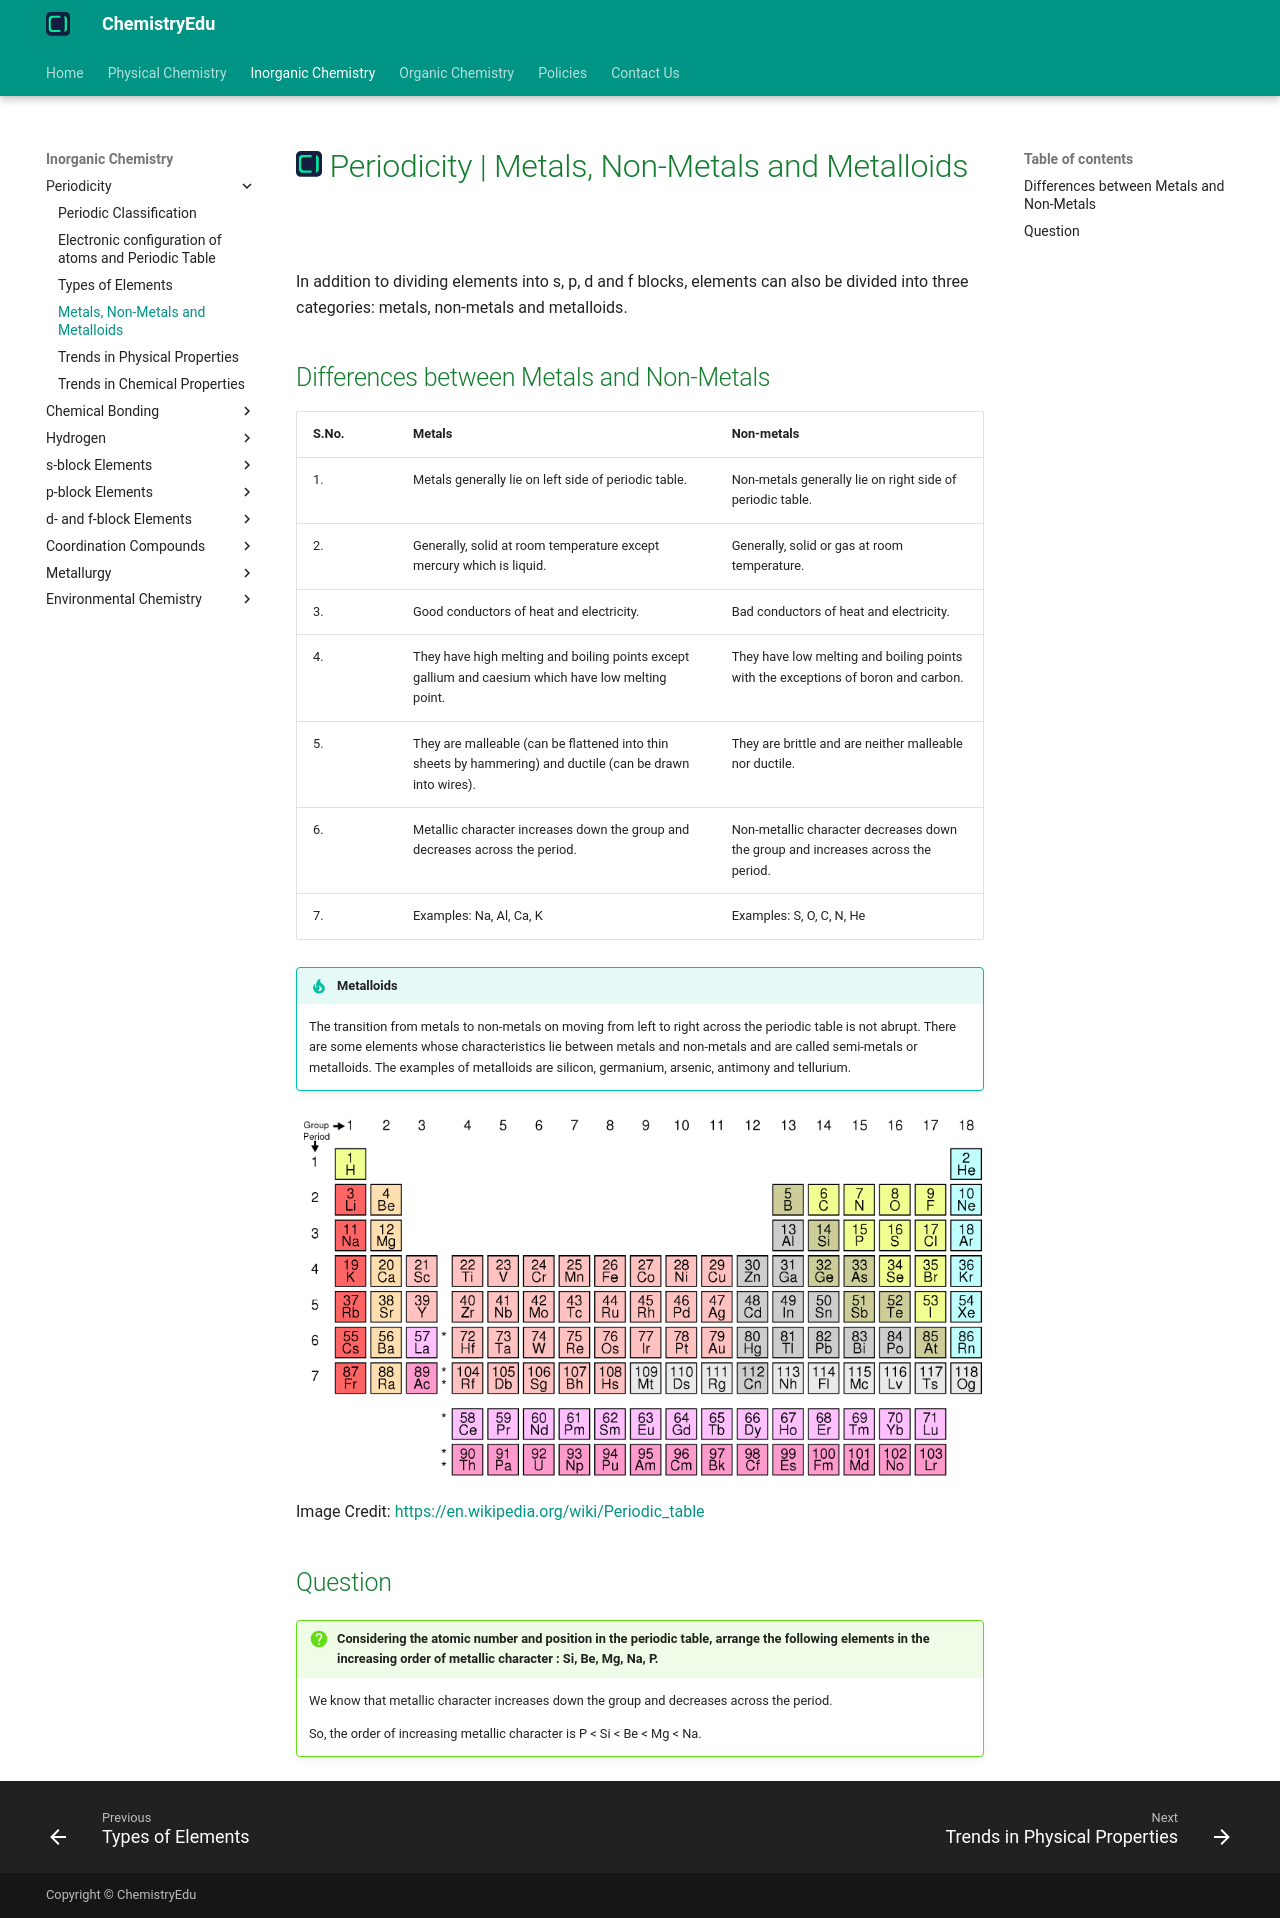

repository: KingChampion36/chemistryedu · page: inorganic-chemistry/periodicity/metals-non-metals-and-metalloids/index.html · generator: mkdocs

---
title: Periodicity | Metals, Non-Metals and Metalloids
description: In addition to dividing elements into s, p, d and f blocks, elements can also be divided into three categories - metals, non-metals and metalloids.
---

# [![ChemistryEdu Logo](../../images/favicon.svg){ align=left, width=3.8% }](../../index.md)  Periodicity | Metals, Non-Metals and Metalloids

In addition to dividing elements into s, p, d and f blocks, elements can also be divided into three categories: metals, non-metals and metalloids.

## Differences between Metals and Non-Metals

|S.No. |	Metals                                                                                                      |   Non-metals
|------|----------------------------------------------------------------------------------------------------------------|-------------------------------------------------------------------------------------
|1.	   |    Metals generally lie on left side of periodic table.                                                        |	Non-metals generally lie on right side of periodic table.
|2.	   |    Generally, solid at room temperature except mercury which is liquid.                                        |   Generally, solid or gas at room temperature.
|3.	   |    Good conductors of heat and electricity.	                                                                |   Bad conductors of heat and electricity.
|4.	   |    They have high melting and boiling points except gallium and caesium which have low melting point.          |	They have low melting and boiling points with the exceptions of boron and carbon.
|5.	   |    They are malleable (can be flattened into thin sheets by hammering) and ductile (can be drawn into wires).  |	They are brittle and are neither malleable nor ductile.
|6.	   |    Metallic character increases down the group and decreases across the period.                                |	Non-metallic character decreases down the group and increases across the period.
|7.	   |    Examples: Na, Al, Ca, K	                                                                                    |   Examples: S, O, C, N, He

!!! tip "Metalloids"

    The transition from metals to non-metals on moving from left to right across the periodic table is not abrupt.
    There are some elements whose characteristics lie between metals and non-metals and are called semi-metals or metalloids.
    The examples of metalloids are silicon, germanium, arsenic, antimony and tellurium.

![Modern periodic table](images/modern_periodic_table.png){ loading=lazy }

Image Credit: [https://en.wikipedia.org/wiki/Periodic_table](https://en.wikipedia.org/wiki/Periodic_table){:target="_blank"}

## Question

!!! question "Considering the atomic number and position in the periodic table, arrange the following elements in the increasing order of metallic character : Si, Be, Mg, Na, P."

    We know that metallic character increases down the group and decreases across the period.

    So, the order of increasing metallic character is P < Si < Be < Mg < Na.
